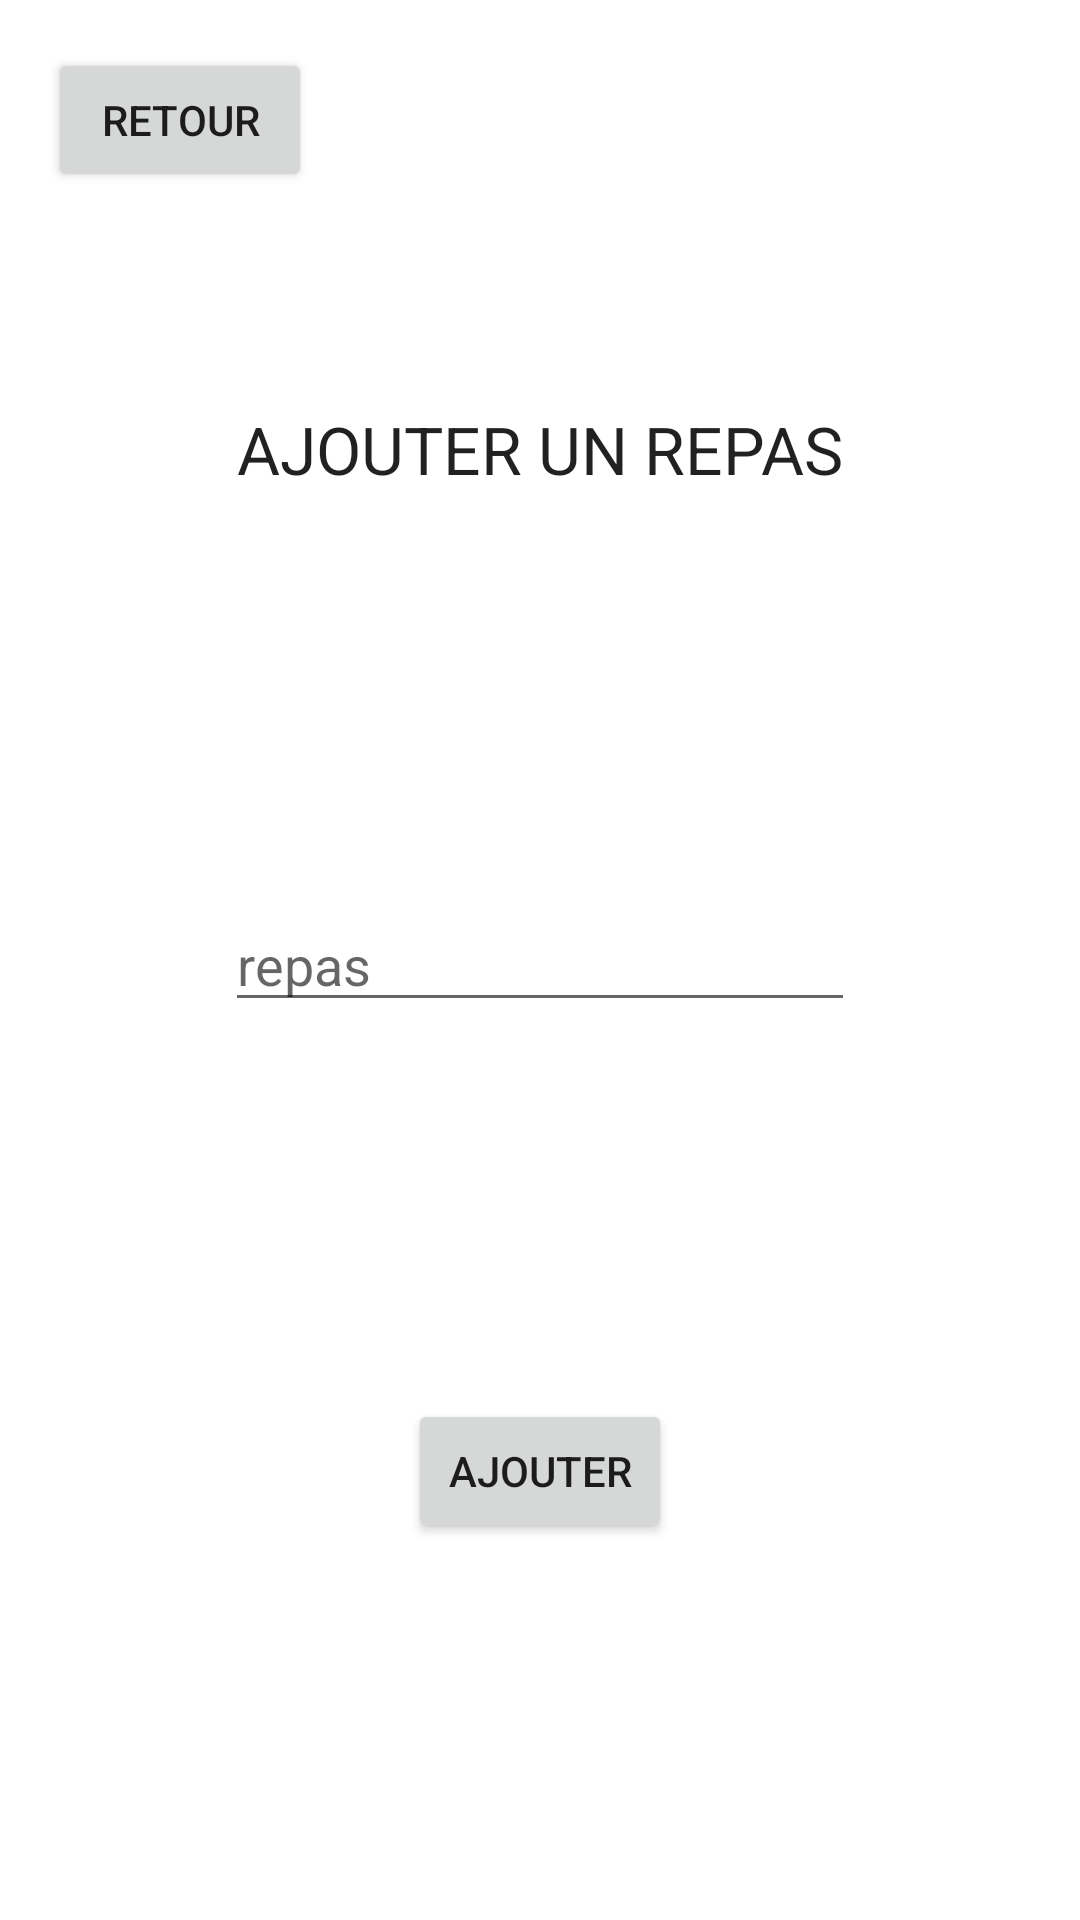

Reconstruct the res/layout file that produces this screen, plus the resources it refers to.
<!-- AndroidManifest.xml: application theme Theme.MealProvider.NoActionBar -->
<!-- res/layout/activity_add_meal.xml -->
<?xml version="1.0" encoding="utf-8"?>
<androidx.constraintlayout.widget.ConstraintLayout xmlns:android="http://schemas.android.com/apk/res/android"
    xmlns:app="http://schemas.android.com/apk/res-auto"
    xmlns:tools="http://schemas.android.com/tools"
    android:layout_width="match_parent"
    android:layout_height="match_parent"
    tools:context=".AddRecipeActivity">

    <Button
        android:id="@+id/cancel"
        android:layout_width="wrap_content"
        android:layout_height="wrap_content"
        android:layout_marginStart="16dp"
        android:layout_marginTop="16dp"
        android:text="Retour"
        app:layout_constraintStart_toStartOf="parent"
        app:layout_constraintTop_toTopOf="parent" />

    <TextView
        android:id="@+id/addRecipeTitle"
        android:layout_width="wrap_content"
        android:layout_height="wrap_content"
        android:text="AJOUTER UN REPAS"
        android:textAppearance="@style/TextAppearance.AppCompat.Large"
        app:layout_constraintBottom_toTopOf="@+id/recipeName"
        app:layout_constraintEnd_toEndOf="parent"
        app:layout_constraintStart_toStartOf="parent"
        app:layout_constraintTop_toTopOf="parent" />

    <EditText
        android:id="@+id/recipeName"
        android:layout_width="wrap_content"
        android:layout_height="wrap_content"
        android:ems="10"
        android:inputType="textPersonName"
        android:selectAllOnFocus="true"
        android:singleLine="true"
        android:hint="repas"
        app:layout_constraintBottom_toBottomOf="parent"
        app:layout_constraintEnd_toEndOf="parent"
        app:layout_constraintStart_toStartOf="parent"
        app:layout_constraintTop_toTopOf="parent" />

    <Button
        android:id="@+id/addButton"
        android:layout_width="wrap_content"
        android:layout_height="wrap_content"
        android:text="AJOUTER"
        app:layout_constraintBottom_toBottomOf="parent"
        app:layout_constraintEnd_toEndOf="parent"
        app:layout_constraintStart_toStartOf="parent"
        app:layout_constraintTop_toBottomOf="@+id/recipeName" />
</androidx.constraintlayout.widget.ConstraintLayout>
<!-- resources referenced by this layout -->
<resources>
  <style name="Theme.MealProvider.NoActionBar">
          <item name="windowActionBar">false</item>
          <item name="windowNoTitle">true</item>
      </style>
</resources>
